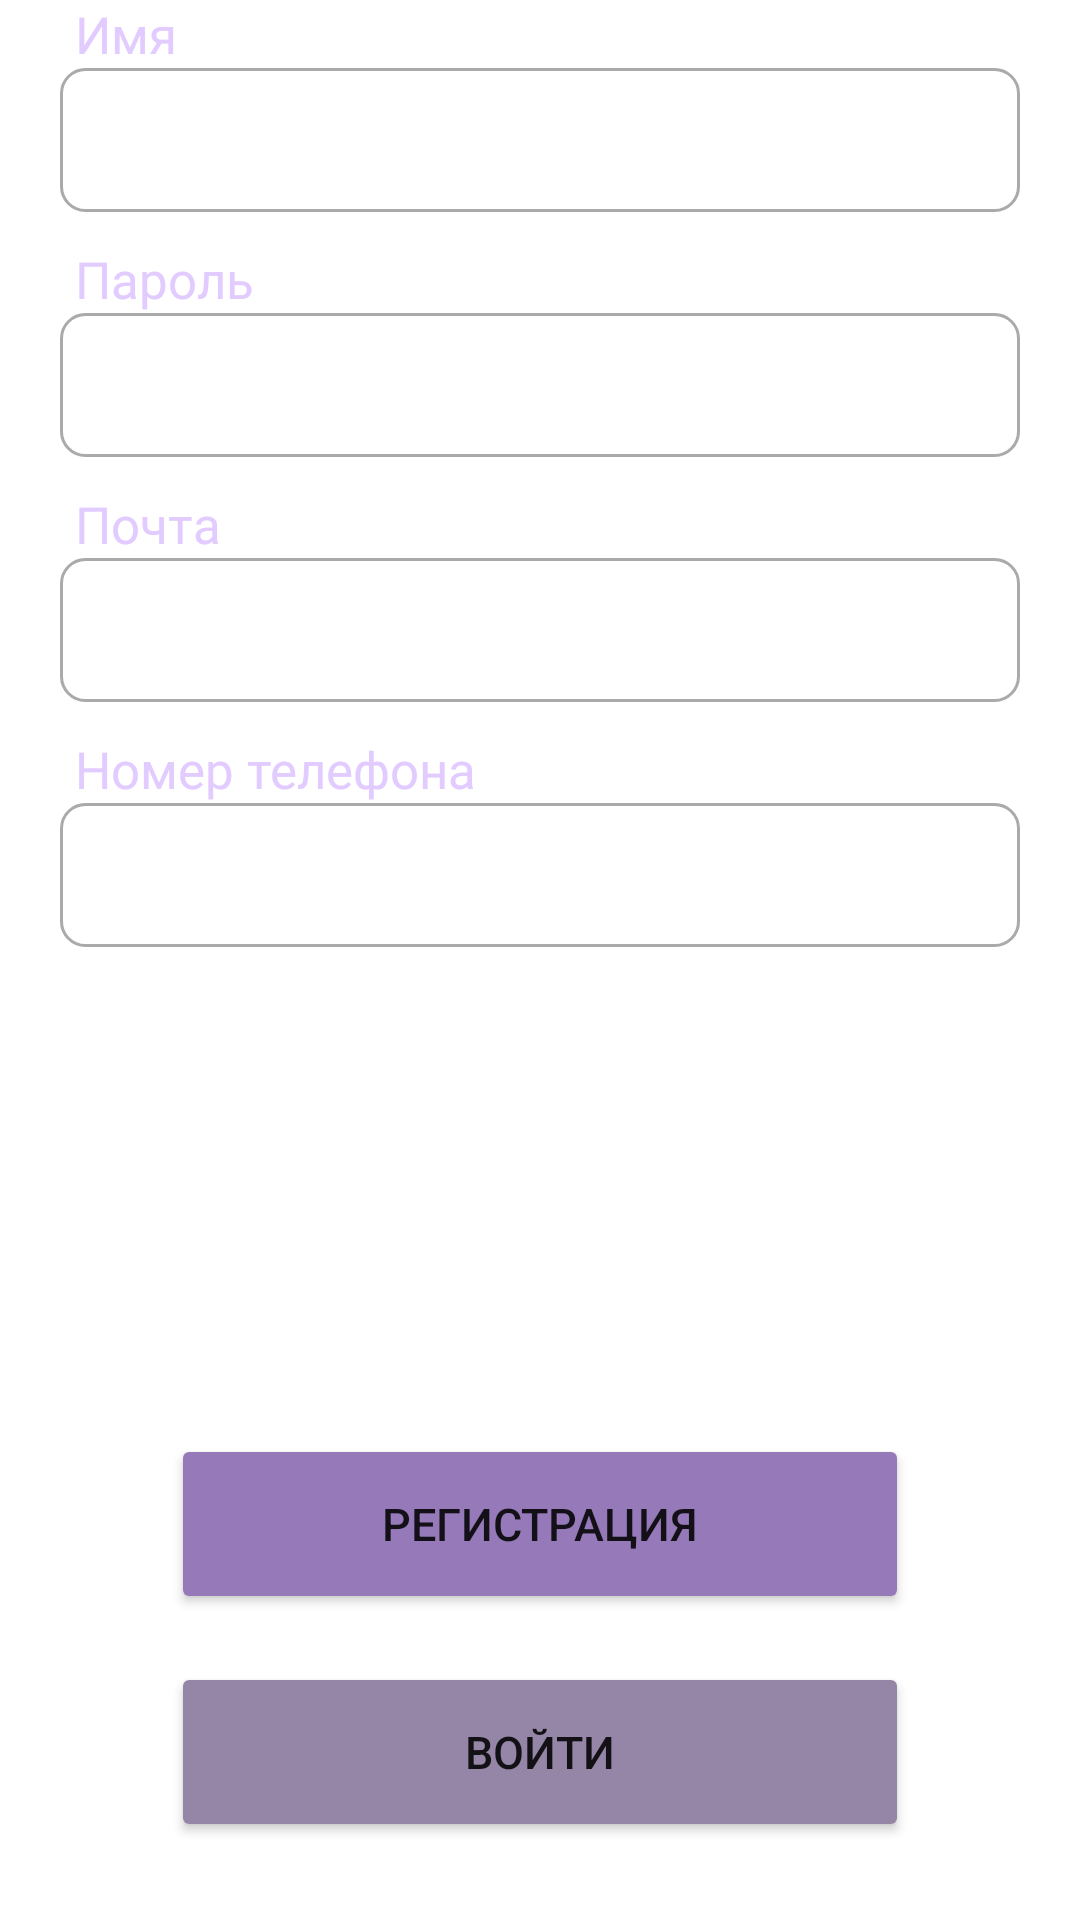

Write the Android layout XML for this screen, with the resource values it uses.
<!-- AndroidManifest.xml: application theme Theme.RecipeBook -->
<!-- res/layout/fragment_reg.xml -->
<?xml version="1.0" encoding="utf-8"?>
<FrameLayout xmlns:android="http://schemas.android.com/apk/res/android"
    android:id="@+id/regFragment"
    xmlns:tools="http://schemas.android.com/tools"
    android:layout_width="match_parent"
    android:layout_height="match_parent"
    tools:context=".view.base_auth_activity.registration.RegFragment">
    <LinearLayout
        android:layout_marginHorizontal="20dp"
        android:layout_marginTop="0dp"
        android:orientation="vertical"
        android:layout_width="match_parent"
        android:layout_height="match_parent">

        <TextView
            android:layout_marginStart="5dp"
            android:layout_width="wrap_content"
            android:layout_height="wrap_content"
            android:fontFamily="@font/inter"
            android:text="Имя"
            android:textColor="@color/main_color"
            android:textSize="17dp" />


        <EditText
            android:padding="5dp"
            android:id="@+id/enterName"
            android:layout_width="match_parent"
            android:layout_height="48dp"
            android:background="@drawable/custom_inpute"
            android:textSize="17dp"
            android:textColor="@color/font_color"
            android:fontFamily="@font/inter_medium"
            android:ems="10" />

        <TextView
            android:layout_marginTop="11dp"
            android:layout_marginStart="5dp"
            android:layout_width="wrap_content"
            android:layout_height="wrap_content"
            android:fontFamily="@font/inter"
            android:text="Пароль"
            android:textColor="@color/main_color"
            android:textSize="17dp" />


        <EditText
            android:padding="5dp"
            android:id="@+id/enterPassword"
            android:layout_width="match_parent"
            android:layout_height="48dp"
            android:background="@drawable/custom_inpute"
            android:textSize="17dp"
            android:textColor="@color/font_color"
            android:fontFamily="@font/inter_medium"
            android:ems="10"
            android:inputType="textPassword"/>

        <TextView
            android:layout_marginTop="11dp"
            android:layout_marginStart="5dp"
            android:layout_width="wrap_content"
            android:layout_height="wrap_content"
            android:fontFamily="@font/inter"
            android:text="Почта"
            android:textColor="@color/main_color"
            android:textSize="17dp" />


        <EditText
            android:padding="5dp"
            android:id="@+id/enterEmail"
            android:layout_width="match_parent"
            android:layout_height="48dp"
            android:background="@drawable/custom_inpute"
            android:textSize="17dp"
            android:textColor="@color/font_color"
            android:fontFamily="@font/inter_medium"
            android:ems="10"/>

        <TextView
            android:layout_marginTop="11dp"
            android:layout_marginStart="5dp"
            android:layout_width="wrap_content"
            android:layout_height="wrap_content"
            android:fontFamily="@font/inter"
            android:text="Номер телефона"
            android:textColor="@color/main_color"
            android:textSize="17dp" />


        <EditText
            android:padding="5dp"
            android:id="@+id/enterTextPhone"
            android:layout_width="match_parent"
            android:layout_height="48dp"
            android:background="@drawable/custom_inpute"
            android:textSize="17dp"
            android:textColor="@color/font_color"
            android:fontFamily="@font/inter_medium"
            android:ems="10"
            android:inputType="textEmailAddress"/>

        <LinearLayout
            android:gravity="bottom"
            android:layout_gravity="bottom"
            android:layout_width="match_parent"
            android:layout_height="match_parent"
            android:orientation="vertical">
            <Button
                android:id="@+id/btnReg"
                android:layout_gravity="bottom"
                android:layout_width="match_parent"
                android:layout_height="60dp"
                android:layout_marginHorizontal="37dp"
                android:layout_marginBottom="16dp"
                android:backgroundTint="@color/third_color"
                android:text="Регистрация"
                android:textSize="15dp"/>
            <Button
                android:id="@+id/btnEnter"
                android:layout_gravity="bottom"
                android:layout_width="match_parent"
                android:layout_height="60dp"
                android:layout_marginHorizontal="37dp"
                android:layout_marginBottom="26dp"
                android:backgroundTint="@color/second_color"
                android:text="Войти"
                android:textSize="15dp"/>
        </LinearLayout>

    </LinearLayout>
</FrameLayout>
<!-- resources referenced by this layout -->
<resources>
  <color name="font_color">#2D0C57</color>
  <color name="main_color">#E2CBFF</color>
  <color name="second_color">#9586A8</color>
  <color name="third_color">#9579B8</color>
  <!-- drawable custom_inpute (drawable) -->
  <?xml version="1.0" encoding="utf-8"?>
  <selector xmlns:android="http://schemas.android.com/apk/res/android">
      <item android:state_enabled="true" android:state_focused="true">
          <shape android:shape="rectangle">
              <solid android:color="@android:color/white"/>
              <corners android:radius="8dp"/>
              <stroke android:color="@color/fourth_color" android:width="1dp"/>
          </shape>
      </item>
      <item android:state_enabled="true">
          <shape android:shape="rectangle">
              <solid android:color="@android:color/white"/>
              <corners android:radius="8dp"/>
              <stroke android:color="@android:color/darker_gray" android:width="1dp"/>
          </shape>
      </item>
  </selector>
  <style name="Theme.RecipeBook" parent="Theme.MaterialComponents.DayNight.NoActionBar">
          
          <item name="colorPrimary">@color/purple_500</item>
          <item name="colorPrimaryVariant">@color/purple_700</item>
          <item name="colorOnPrimary">@color/white</item>
          
          <item name="colorSecondary">@color/teal_200</item>
          <item name="colorSecondaryVariant">@color/teal_700</item>
          <item name="colorOnSecondary">@color/black</item>
          
          <item name="android:statusBarColor" tools:targetApi="l">?attr/colorPrimaryVariant</item>
          
      </style>
  <color name="fourth_color">#D9D0E3</color>
  <color name="purple_500">#FF6200EE</color>
  <color name="purple_700">#FF3700B3</color>
  <color name="white">#FFFFFFFF</color>
  <color name="teal_200">#FF03DAC5</color>
  <color name="teal_700">#FF018786</color>
  <color name="black">#FF000000</color>
</resources>
